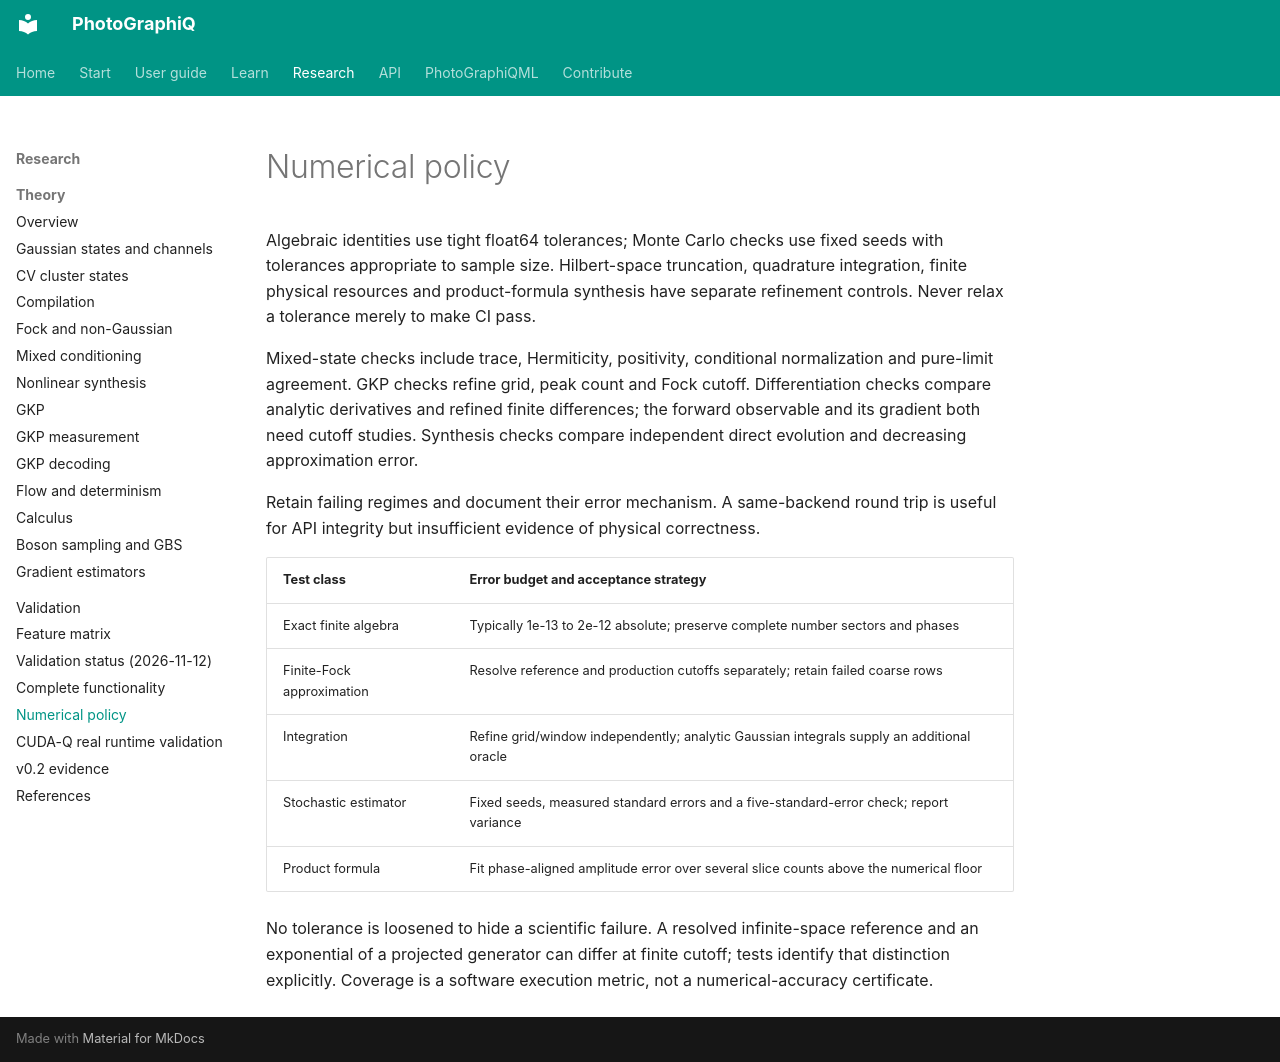

repository: chinmoybiswasdeep/PhotoGraphiQ · page: validation/numerical-policy/index.html · generator: mkdocs

# Numerical policy

Algebraic identities use tight float64 tolerances; Monte Carlo checks use fixed
seeds with tolerances appropriate to sample size. Hilbert-space truncation,
quadrature integration, finite physical resources and product-formula synthesis
have separate refinement controls. Never relax a tolerance merely to make CI pass.

Mixed-state checks include trace, Hermiticity, positivity, conditional normalization
and pure-limit agreement. GKP checks refine grid, peak count and Fock cutoff.
Differentiation checks compare analytic derivatives and refined finite differences;
the forward observable and its gradient both need cutoff studies. Synthesis checks
compare independent direct evolution and decreasing approximation error.

Retain failing regimes and document their error mechanism. A same-backend round
trip is useful for API integrity but insufficient evidence of physical correctness.

| Test class | Error budget and acceptance strategy |
| --- | --- |
| Exact finite algebra | Typically 1e-13 to 2e-12 absolute; preserve complete number sectors and phases |
| Finite-Fock approximation | Resolve reference and production cutoffs separately; retain failed coarse rows |
| Integration | Refine grid/window independently; analytic Gaussian integrals supply an additional oracle |
| Stochastic estimator | Fixed seeds, measured standard errors and a five-standard-error check; report variance |
| Product formula | Fit phase-aligned amplitude error over several slice counts above the numerical floor |

No tolerance is loosened to hide a scientific failure. A resolved infinite-space
reference and an exponential of a projected generator can differ at finite cutoff;
tests identify that distinction explicitly. Coverage is a software execution
metric, not a numerical-accuracy certificate.
